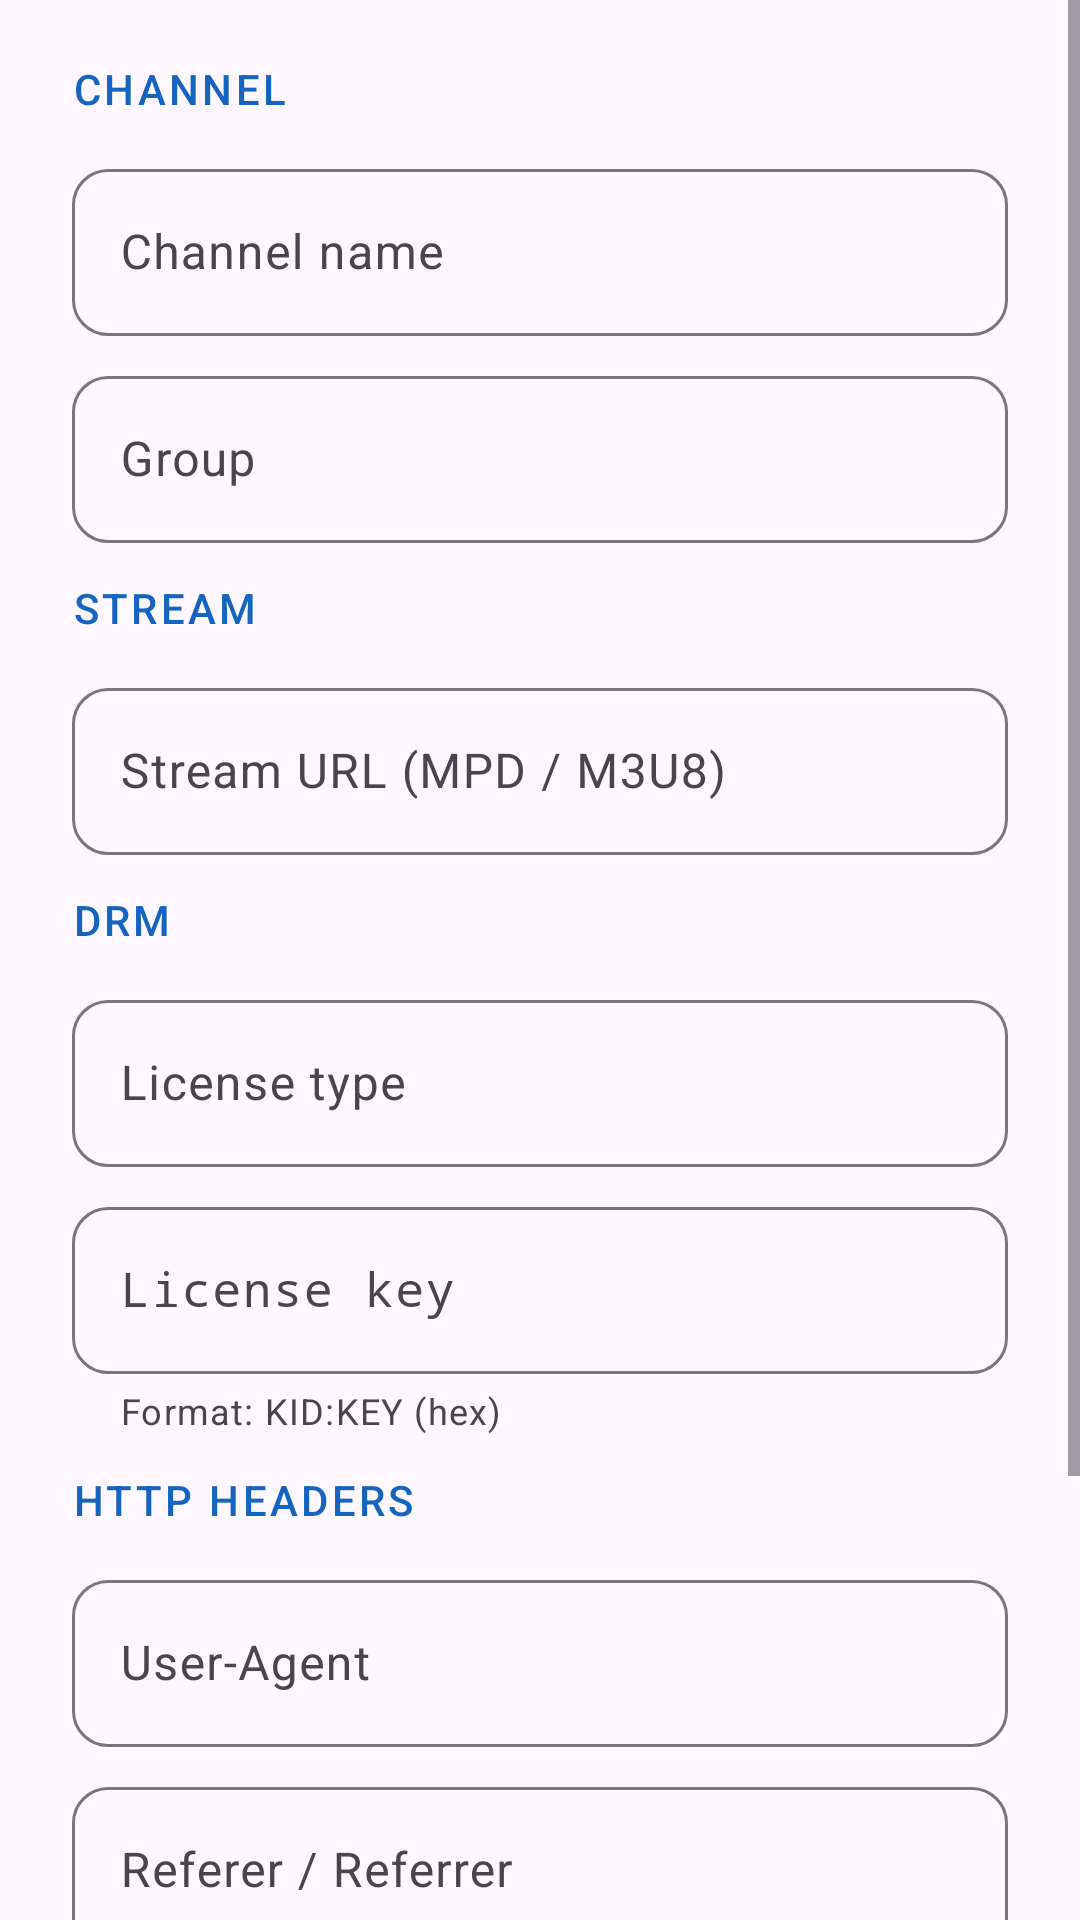

This screen was rendered from an Android layout file. Write that file and the resources it references.
<!-- AndroidManifest.xml: application theme Theme.SuzuFiltering -->
<!-- res/layout/dialog_edit_channel.xml -->
<?xml version="1.0" encoding="utf-8"?>
<ScrollView xmlns:android="http://schemas.android.com/apk/res/android"
    xmlns:app="http://schemas.android.com/apk/res-auto"
    android:layout_width="match_parent"
    android:layout_height="wrap_content"
    android:fillViewport="true">

    <LinearLayout
        android:layout_width="match_parent"
        android:layout_height="wrap_content"
        android:orientation="vertical"
        android:paddingHorizontal="24dp"
        android:paddingTop="8dp"
        android:paddingBottom="8dp">

        <TextView
            style="@style/EditSectionHeader"
            android:text="@string/section_channel" />

        <com.google.android.material.textfield.TextInputLayout
            style="@style/EditField"
            android:hint="@string/edit_name_hint">

            <com.google.android.material.textfield.TextInputEditText
                android:id="@+id/input_name"
                android:layout_width="match_parent"
                android:layout_height="wrap_content"
                android:inputType="textCapWords"
                android:maxLines="1" />
        </com.google.android.material.textfield.TextInputLayout>

        <com.google.android.material.textfield.TextInputLayout
            style="@style/EditField"
            android:hint="@string/edit_group_hint">

            <com.google.android.material.textfield.TextInputEditText
                android:id="@+id/input_group"
                android:layout_width="match_parent"
                android:layout_height="wrap_content"
                android:inputType="text"
                android:maxLines="1" />
        </com.google.android.material.textfield.TextInputLayout>

        <TextView
            style="@style/EditSectionHeader"
            android:text="@string/section_stream" />

        <com.google.android.material.textfield.TextInputLayout
            style="@style/EditField"
            android:hint="@string/edit_stream_hint">

            <com.google.android.material.textfield.TextInputEditText
                android:id="@+id/input_stream_url"
                android:layout_width="match_parent"
                android:layout_height="wrap_content"
                android:inputType="textUri"
                android:maxLines="3" />
        </com.google.android.material.textfield.TextInputLayout>

        <TextView
            style="@style/EditSectionHeader"
            android:text="@string/section_drm" />

        <com.google.android.material.textfield.TextInputLayout
            style="@style/EditField"
            android:hint="@string/edit_license_type_hint">

            <com.google.android.material.textfield.TextInputEditText
                android:id="@+id/input_license_type"
                android:layout_width="match_parent"
                android:layout_height="wrap_content"
                android:inputType="text"
                android:maxLines="1" />
        </com.google.android.material.textfield.TextInputLayout>

        <com.google.android.material.textfield.TextInputLayout
            style="@style/EditField"
            app:helperText="@string/edit_license_key_helper"
            android:hint="@string/edit_license_key_hint">

            <com.google.android.material.textfield.TextInputEditText
                android:id="@+id/input_license_key"
                android:layout_width="match_parent"
                android:layout_height="wrap_content"
                android:inputType="text"
                android:fontFamily="monospace"
                android:maxLines="2" />
        </com.google.android.material.textfield.TextInputLayout>

        <TextView
            style="@style/EditSectionHeader"
            android:text="@string/section_http_headers" />

        <com.google.android.material.textfield.TextInputLayout
            style="@style/EditField"
            android:hint="@string/edit_user_agent_hint">

            <com.google.android.material.textfield.TextInputEditText
                android:id="@+id/input_user_agent"
                android:layout_width="match_parent"
                android:layout_height="wrap_content"
                android:inputType="text"
                android:maxLines="2" />
        </com.google.android.material.textfield.TextInputLayout>

        <com.google.android.material.textfield.TextInputLayout
            style="@style/EditField"
            android:hint="@string/edit_referer_hint">

            <com.google.android.material.textfield.TextInputEditText
                android:id="@+id/input_referer"
                android:layout_width="match_parent"
                android:layout_height="wrap_content"
                android:inputType="textUri"
                android:maxLines="1" />
        </com.google.android.material.textfield.TextInputLayout>

        <TextView
            style="@style/EditSectionHeader"
            android:text="@string/section_branding" />

        <com.google.android.material.textfield.TextInputLayout
            style="@style/EditField"
            android:hint="@string/edit_logo_hint">

            <com.google.android.material.textfield.TextInputEditText
                android:id="@+id/input_logo"
                android:layout_width="match_parent"
                android:layout_height="wrap_content"
                android:inputType="textUri"
                android:maxLines="2" />
        </com.google.android.material.textfield.TextInputLayout>

        <com.google.android.material.textfield.TextInputLayout
            style="@style/EditField"
            android:hint="@string/edit_tvg_id_hint">

            <com.google.android.material.textfield.TextInputEditText
                android:id="@+id/input_tvg_id"
                android:layout_width="match_parent"
                android:layout_height="wrap_content"
                android:inputType="text"
                android:maxLines="1" />
        </com.google.android.material.textfield.TextInputLayout>

    </LinearLayout>
</ScrollView>
<!-- resources referenced by this layout -->
<resources>
  <string name="edit_group_hint">Group</string>
  <string name="edit_license_key_helper">Format: KID:KEY (hex)</string>
  <string name="edit_license_key_hint">License key</string>
  <string name="edit_license_type_hint">License type</string>
  <string name="edit_logo_hint">Logo URL</string>
  <string name="edit_name_hint">Channel name</string>
  <string name="edit_referer_hint">Referer / Referrer</string>
  <string name="edit_stream_hint">Stream URL (MPD / M3U8)</string>
  <string name="edit_tvg_id_hint">tvg-id</string>
  <string name="edit_user_agent_hint">User-Agent</string>
  <string name="section_branding">Branding</string>
  <string name="section_channel">Channel</string>
  <string name="section_drm">DRM</string>
  <string name="section_http_headers">HTTP headers</string>
  <string name="section_stream">Stream</string>
  <style name="EditField" parent="Widget.Material3.TextInputLayout.OutlinedBox">
          <item name="android:layout_width">match_parent</item>
          <item name="android:layout_height">wrap_content</item>
          <item name="android:layout_marginTop">8dp</item>
          <item name="boxCornerRadiusBottomEnd">12dp</item>
          <item name="boxCornerRadiusBottomStart">12dp</item>
          <item name="boxCornerRadiusTopEnd">12dp</item>
          <item name="boxCornerRadiusTopStart">12dp</item>
      </style>
  <style name="EditSectionHeader">
          <item name="android:layout_width">match_parent</item>
          <item name="android:layout_height">wrap_content</item>
          <item name="android:textAppearance">?attr/textAppearanceLabelLarge</item>
          <item name="android:textColor">?attr/colorPrimary</item>
          <item name="android:textAllCaps">true</item>
          <item name="android:letterSpacing">0.08</item>
          <item name="android:paddingTop">12dp</item>
          <item name="android:paddingBottom">4dp</item>
      </style>
  <style name="Theme.SuzuFiltering" parent="Theme.Material3.DayNight">
          <item name="colorPrimary">@color/seed</item>
          <item name="android:statusBarColor">?attr/colorPrimary</item>
      </style>
  <color name="seed">#1565C0</color>
</resources>
